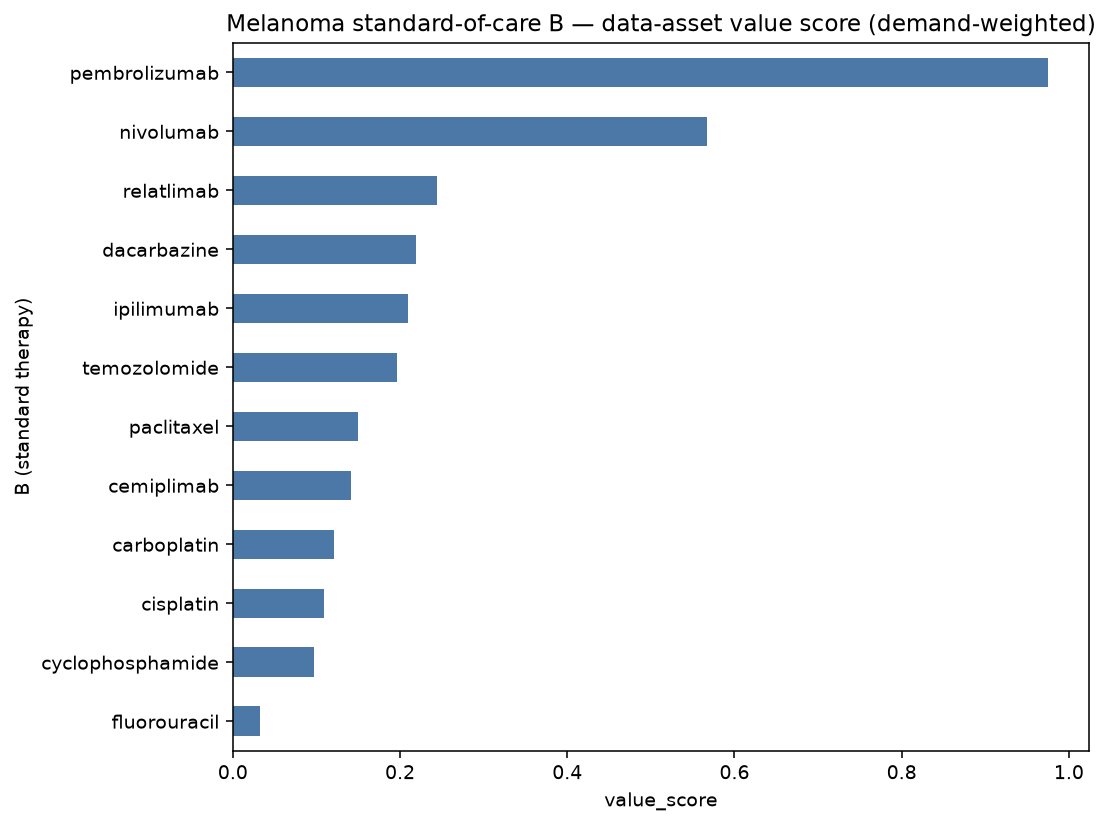

The data file committed next to this chart (first rows):
B (standard therapy), demand_breadth, sponsors, bigpharma, phase_weight, n_phase3, enroll_sum, tme_rel%, biomarker%, value_score
pembrolizumab, 34, 29, 18, 65.0, 11, 9992, 74, 62, 0.9756
nivolumab, 19, 16, 5, 47.6, 14, 7650, 79, 58, 0.5669
relatlimab, 6, 6, 2, 18.0, 6, 2714, 100, 67, 0.2443
dacarbazine, 7, 7, 0, 18.2, 5, 1348, 57, 71, 0.2196
ipilimumab, 6, 6, 1, 15.2, 4, 1626, 83, 50, 0.2101
temozolomide, 6, 6, 0, 15.2, 4, 928, 67, 83, 0.1964
paclitaxel, 4, 4, 0, 9.2, 2, 715, 75, 100, 0.1498
cemiplimab, 4, 3, 3, 6.4, 0, 454, 100, 25, 0.1413
carboplatin, 3, 3, 0, 7.6, 2, 617, 67, 100, 0.1205
cisplatin, 3, 3, 0, 6.2, 1, 355, 67, 100, 0.1089
cyclophosphamide, 4, 4, 0, 4.6, 0, 120, 75, 50, 0.0971
fluorouracil, 2, 2, 1, 2.0, 0, 612, 0, 0, 0.0324
